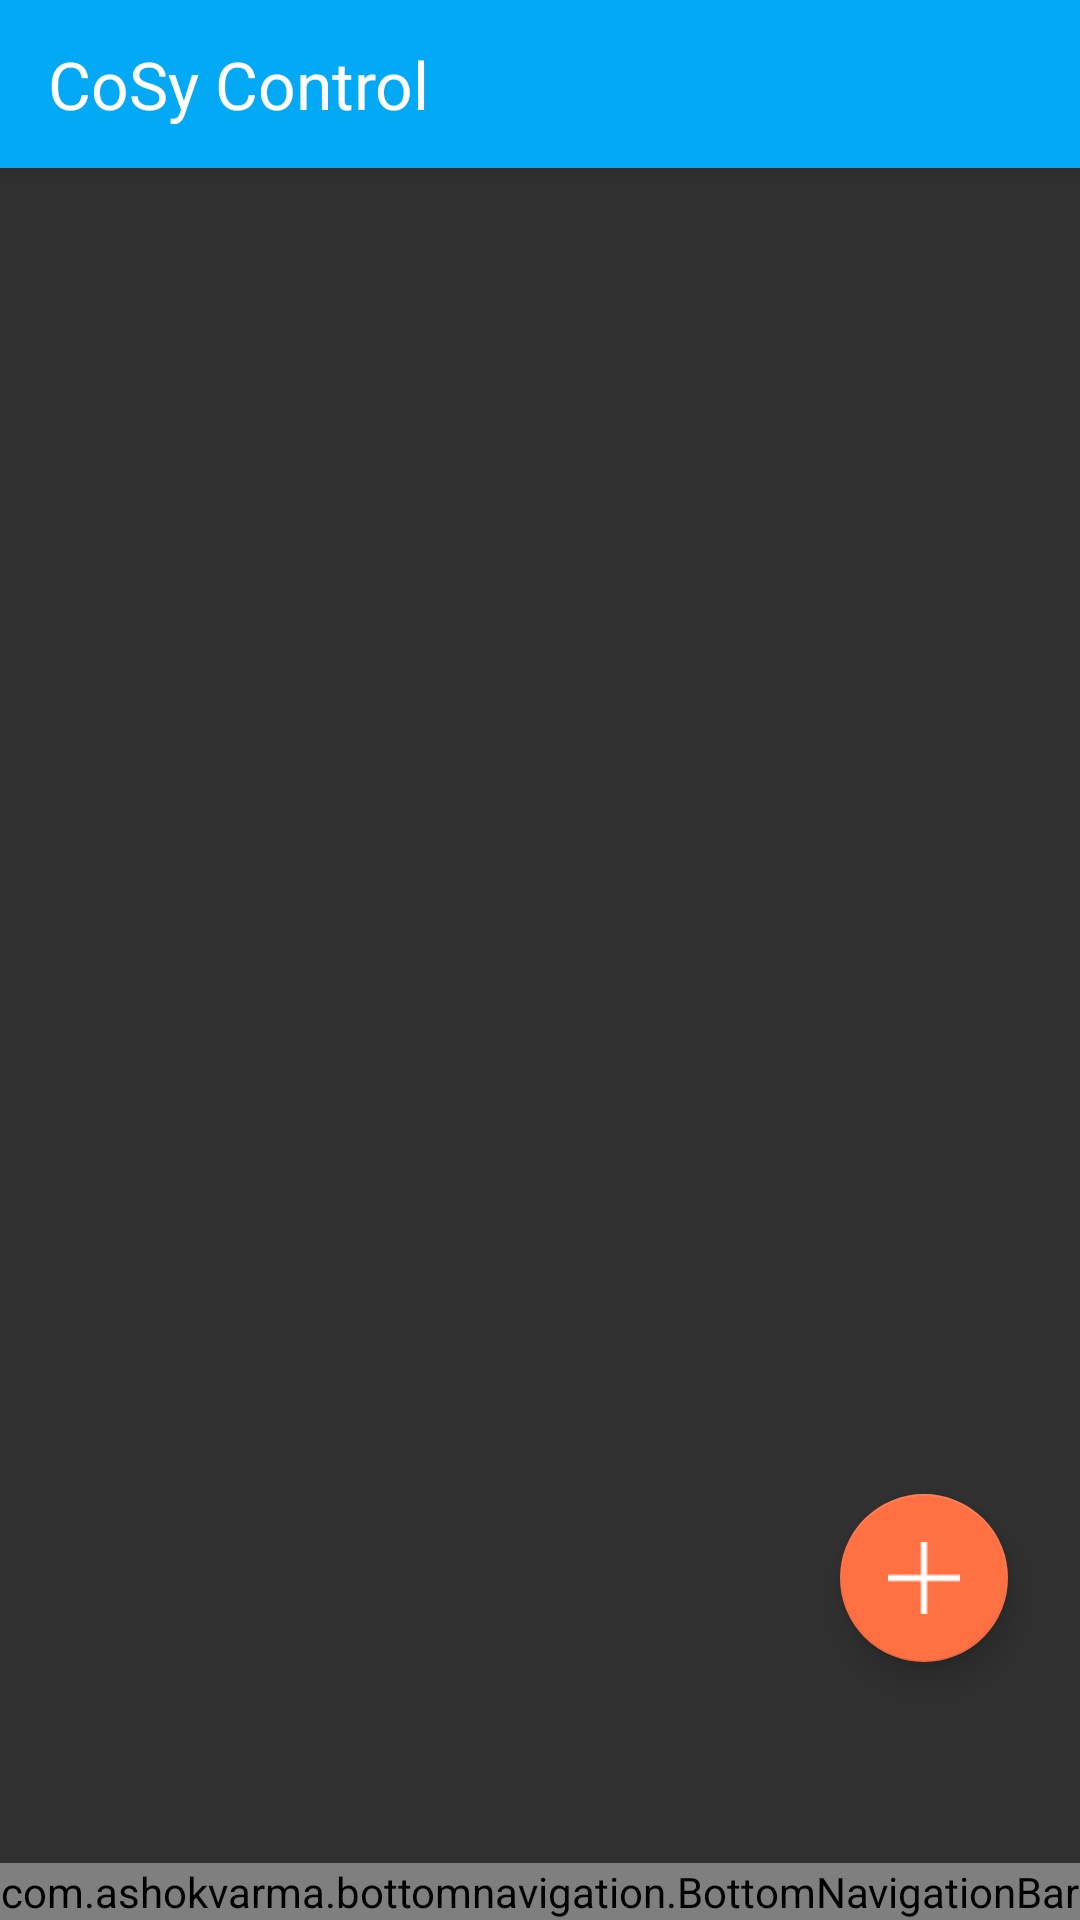

This screen was rendered from an Android layout file. Write that file and the resources it references.
<!-- AndroidManifest.xml: application theme AppTheme -->
<!-- res/layout/activity_room.xml -->
<?xml version="1.0" encoding="utf-8"?>
<android.support.design.widget.CoordinatorLayout xmlns:android="http://schemas.android.com/apk/res/android"
    xmlns:app="http://schemas.android.com/apk/res-auto"
    xmlns:tools="http://schemas.android.com/tools"
    android:layout_width="match_parent"
    android:layout_height="match_parent"
    tools:context="group7.at.ac.univie.cosycon.RoomActivity">

    <android.support.design.widget.AppBarLayout
        android:layout_width="match_parent"
        android:layout_height="wrap_content"
        android:theme="@style/AppBarOverlay">

        <android.support.v7.widget.Toolbar
            android:id="@+id/room_toolbar"
            android:layout_width="match_parent"
            android:layout_height="?attr/actionBarSize"
            android:background="@color/colorPrimary"
            app:popupTheme="@style/PopupOverlay" >

            <TextView
                android:layout_width="wrap_content"
                android:layout_height="wrap_content"
                android:text="CoSy Control"
                android:textColor="#FFFFFF"
                android:textSize="22dp"
                android:layout_gravity="left"
                android:id="@+id/room_toolbar_title" />


        </android.support.v7.widget.Toolbar>

    </android.support.design.widget.AppBarLayout>

    <include layout="@layout/content_room" />

    <android.support.design.widget.FloatingActionButton
        android:id="@+id/room_fab"
        android:layout_width="wrap_content"
        android:layout_height="wrap_content"
        android:layout_gravity="bottom|end"
        android:layout_marginRight="@dimen/fab_margin"
        android:layout_marginBottom="@dimen/general_margin_bottom"
        android:src="@drawable/add" />

    <com.ashokvarma.bottomnavigation.BottomNavigationBar
        android:layout_gravity="bottom"
        android:id="@+id/room_bottom_navigation_bar"
        android:layout_width="match_parent"
        android:layout_height="wrap_content"
        android:background="@color/colorPrimary"/>

</android.support.design.widget.CoordinatorLayout>
<!-- res/layout/content_room.xml (included above) -->
<?xml version="1.0" encoding="utf-8"?>
<RelativeLayout xmlns:android="http://schemas.android.com/apk/res/android"
    xmlns:app="http://schemas.android.com/apk/res-auto"
    xmlns:tools="http://schemas.android.com/tools"
    android:layout_width="match_parent"
    android:layout_height="match_parent"
    android:paddingBottom="@dimen/activity_vertical_margin"
    android:paddingLeft="@dimen/activity_horizontal_margin"
    android:paddingRight="@dimen/activity_horizontal_margin"
    android:paddingTop="@dimen/activity_vertical_margin"
    android:layout_marginBottom="@dimen/general_margin_bottom"
    app:layout_behavior="@string/appbar_scrolling_view_behavior"
    tools:context="group7.at.ac.univie.cosycon.RoomActivity"
    tools:showIn="@layout/activity_room">

    <LinearLayout
        android:orientation="horizontal"
        android:layout_width="match_parent"
        android:layout_height="match_parent"
        android:id="@+id/room_contentLayout">




    </LinearLayout>


</RelativeLayout>
<!-- resources referenced by this layout -->
<resources>
  <color name="colorPrimary">#03A9F4</color>
  <dimen name="activity_horizontal_margin">16dp</dimen>
  <dimen name="activity_vertical_margin">16dp</dimen>
  <dimen name="fab_margin">24dp</dimen>
  <dimen name="general_margin_bottom">86dp</dimen>
  <!-- drawable add: png bitmap (drawable, 322 bytes) -->
  <style name="AppBarOverlay" parent="ThemeOverlay.AppCompat.Dark.ActionBar" />
  <style name="PopupOverlay" parent="ThemeOverlay.AppCompat.Light" />
  <style name="AppTheme" parent="Theme.AppCompat.NoActionBar">
          
          <item name="colorPrimary">@color/colorPrimary</item>
          <item name="colorPrimaryDark">@color/colorPrimaryDark</item>
          <item name="colorAccent">@color/colorAccent</item>
      </style>
  <color name="colorPrimaryDark">#0277BD</color>
  <color name="colorAccent">#FF7043</color>
</resources>
